Photos from the image-classification dataset "Data_MITOS_WSI_CMC_MEL" in the GitHub repository umid-tx/XAI_4thBrain. Its 2 classes are: mitosis, non-mitosis.

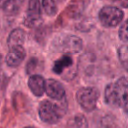
Label: mitosis

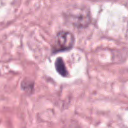
Label: non-mitosis

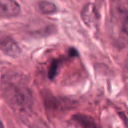
Label: mitosis

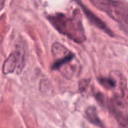
Label: non-mitosis

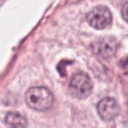
Label: non-mitosis

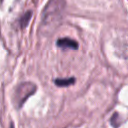
Label: mitosis
